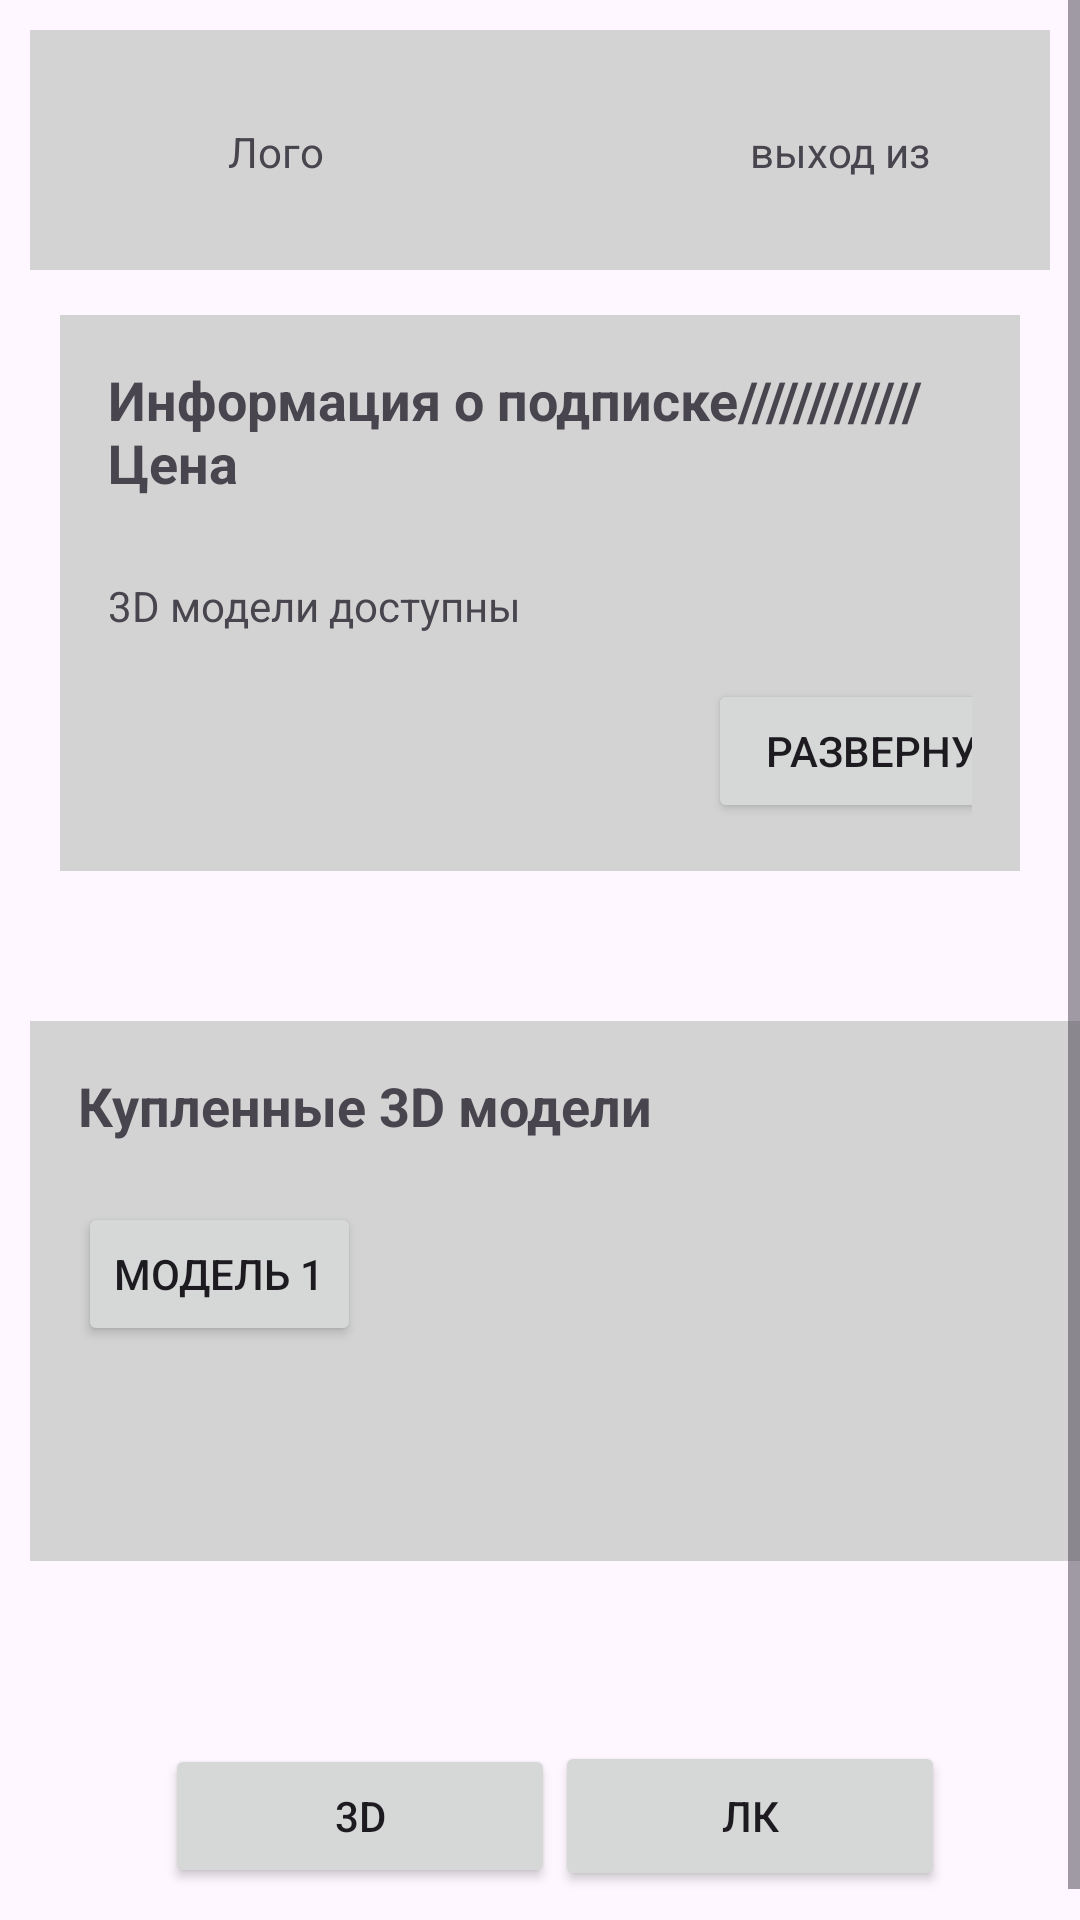

Here is an Android app screen rendered from its layout file. Give the layout XML and the strings, colors and styles it references.
<!-- AndroidManifest.xml: application theme Theme._3dAnimalsWork -->
<!-- res/layout/activity_main_screen.xml -->
<?xml version="1.0" encoding="utf-8"?>
<ScrollView xmlns:android="http://schemas.android.com/apk/res/android"
    xmlns:tools="http://schemas.android.com/tools"
    android:layout_width="match_parent"
    android:layout_height="match_parent"
    tools:context=".MainScreen">

    <LinearLayout
        android:layout_width="match_parent"
        android:layout_height="wrap_content"
        android:orientation="vertical">

        <LinearLayout
            android:id="@+id/header"
            android:layout_width="match_parent"
            android:layout_height="80dp"
            android:background="#D3D3D3"
            android:layout_marginTop="10dp"
            android:layout_marginLeft="10dp"
            android:layout_marginRight="10dp"
            android:orientation="horizontal">

            <TextView
                android:id="@+id/textView4"
                android:layout_width="wrap_content"
                android:layout_height="wrap_content"
                android:padding="16dp"
                android:text="Лого"
                android:layout_marginLeft="50dp"
                android:layout_marginBottom="15dp"
                android:layout_marginTop="15dp"/>

            
            <TextView
                android:id="@+id/textView2"
                android:layout_width="wrap_content"
                android:layout_height="wrap_content"
                android:padding="16dp"
                android:text="выход из аккаунта"
                android:layout_marginLeft="110dp"
                android:layout_marginBottom="15dp"
                android:layout_marginTop="15dp"/>
        </LinearLayout>


        
        <LinearLayout
            android:id="@+id/subscribe"
            android:layout_width="match_parent"
            android:layout_height="wrap_content"
            android:background="#D3D3D3"
            android:padding="16dp"
            android:layout_marginTop="15dp"
            android:layout_marginLeft="20dp"
            android:layout_marginRight="20dp"
            android:orientation="vertical">

            <TextView
                android:id="@+id/textViewAccountInfoSubscride"
                android:layout_width="wrap_content"
                android:layout_height="wrap_content"
                android:layout_centerHorizontal="true"
                android:text="Информация о подписке/////////////Цена"
                android:textSize="18sp"
                android:textStyle="bold" />

            <TextView
                android:id="@+id/textViewAvailableModels"
                android:layout_width="wrap_content"
                android:layout_height="wrap_content"
                android:layout_centerHorizontal="true"
                android:layout_marginTop="26dp"
                android:text="3D модели доступны"
                android:visibility="visible" /> 

            <Button
                android:id="@+id/buttonExpandSubscriptionInfo2"
                android:layout_width="126dp"
                android:layout_height="wrap_content"
                android:layout_marginTop="15dp"
                android:layout_marginLeft="200dp"
                android:text="Развернуть" />
        </LinearLayout>

        
        <LinearLayout
            android:id="@+id/accountInfoLayout"
            android:layout_width="match_parent"
            android:layout_height="wrap_content"
            android:background="#F6F6F6"
            android:padding="16dp"
            android:visibility="gone"
            android:layout_marginTop="50dp"
            android:orientation="vertical">

            <TextView
                android:id="@+id/textViewAccountInfo"
                android:layout_width="wrap_content"
                android:layout_height="wrap_content"
                android:text=""
                android:textStyle="bold"
                android:textSize="18sp"
                android:layout_centerHorizontal="true"
                android:layout_marginBottom="16dp"/>

            <TextView
                android:id="@+id/textViewEmail"
                android:layout_width="wrap_content"
                android:layout_height="wrap_content"
                android:text="Email адрес:"
                android:textSize="16sp"
                android:layout_below="@id/textViewAccountInfo"
                android:layout_centerHorizontal="true"/>

            <TextView
                android:id="@+id/textViewEmailValue"
                android:layout_width="wrap_content"
                android:layout_height="wrap_content"
                android:text=""
                android:textSize="14sp"
                android:layout_below="@id/textViewEmail"
                android:layout_centerHorizontal="true"
                android:layout_marginTop="8dp"/>

            <Button
                android:id="@+id/buttonChangePassword"
                android:layout_width="wrap_content"
                android:layout_height="wrap_content"
                android:text="Изменить пароль"
                android:layout_below="@id/textViewEmailValue"
                android:layout_centerHorizontal="true"
                android:layout_marginTop="16dp"/>

        </LinearLayout>

        
        <LinearLayout
            android:id="@+id/accountInfoLayout3"
            android:layout_width="390dp"
            android:layout_height="180dp"
            android:layout_marginTop="50dp"
            android:background="#D3D3D3"
            android:layout_marginLeft="10dp"
            android:orientation="vertical"
            android:padding="16dp">

            <TextView
                android:id="@+id/textViewPurchasedModels"
                android:layout_width="wrap_content"
                android:layout_height="wrap_content"
                android:layout_centerHorizontal="true"
                android:text="Купленные 3D модели"
                android:textSize="18sp"
                android:textStyle="bold" />

            <Button
                android:id="@+id/buttonPurchasedModel1"
                android:layout_width="wrap_content"
                android:layout_height="wrap_content"
                android:text="Модель 1"
                android:layout_marginTop="20dp"
                android:visibility="visible" />


            <Button
                android:id="@+id/buttonPurchasedModel2"
                android:layout_width="wrap_content"
                android:layout_height="wrap_content"
                android:layout_marginTop="10dp"
                android:text="Модель 2"
                android:visibility="gone" />

        </LinearLayout>

        
        <LinearLayout
            android:layout_width="370dp"
            android:layout_height="90dp"
            android:layout_gravity="center"
            android:layout_marginTop="40dp">

            <Button
                android:id="@+id/button_navLK"
                android:layout_width="130dp"
                android:layout_marginTop="20dp"
                android:layout_marginLeft="60dp"
                android:layout_height="wrap_content"
                android:text="3D" />

            <Button
                android:id="@+id/button_nav3D"
                android:layout_width="130dp"
                android:layout_height="50dp"
                android:layout_marginTop="20dp"
                android:text="ЛК" />


        </LinearLayout>
    </LinearLayout>
</ScrollView>
<!-- resources referenced by this layout -->
<resources>
  <style name="Theme._3dAnimalsWork" parent="Base.Theme._3dAnimalsWork" />
  <style name="Base.Theme._3dAnimalsWork" parent="Theme.Material3.DayNight.NoActionBar">
          
          
      </style>
</resources>
